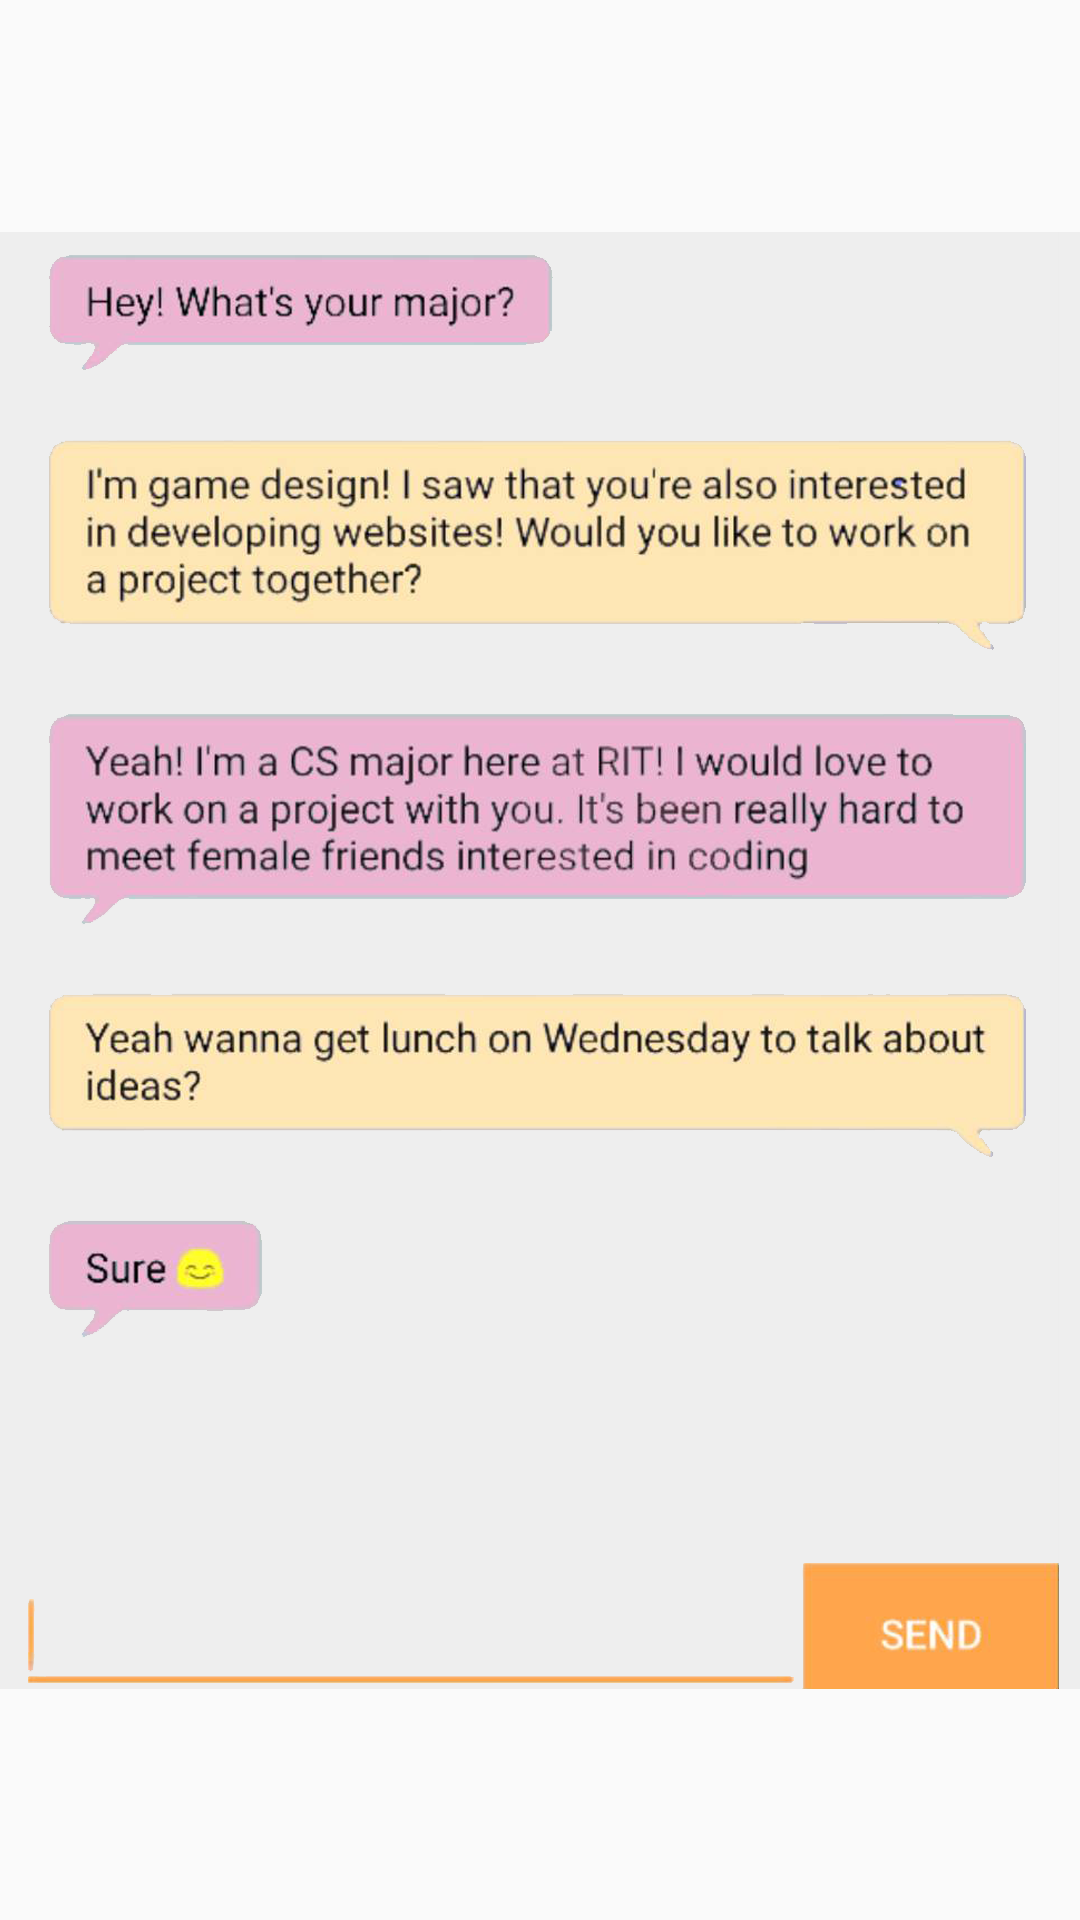

Produce the Android XML layout that renders to this screen, including the resource entries it uses.
<!-- AndroidManifest.xml: application theme AppTheme -->
<!-- res/layout/content_messagesfragment.xml -->
<?xml version="1.0" encoding="utf-8"?>
<LinearLayout xmlns:android="http://schemas.android.com/apk/res/android"
    android:orientation="vertical" android:layout_width="match_parent"
    android:layout_height="match_parent">
    <ImageView
        android:id="@+id/messaging"
        android:layout_width="wrap_content"
        android:layout_height="wrap_content"
        android:src="@drawable/messaging"
        android:layout_alignParentTop="true"
        android:layout_centerHorizontal="true" />

</LinearLayout>
<!-- resources referenced by this layout -->
<resources>
  <!-- drawable messaging: png bitmap (drawable, 561662 bytes) -->
  <style name="AppTheme" parent="Theme.AppCompat.Light.DarkActionBar">
          
          <item name="colorPrimary">@color/colorPrimary</item>
          <item name="colorPrimaryDark">@color/orangeTheme</item>
          <item name="colorAccent">@color/colorAccent</item>
      </style>
  <color name="colorPrimary">#f050a3</color>
  <color name="orangeTheme">#ffd06d</color>
  <color name="colorAccent">#FF4081</color>
</resources>
